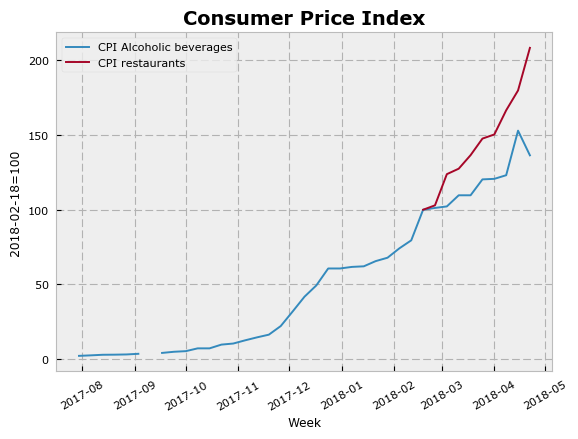

Data behind this chart, as committed beside it:
, liquor price index, var_alcohol, restaurants index, var_restaurants
7/30/2017, 2.221, , , 
8/6/2017, 2.559, 0.152, , 
8/13/2017, 2.948, 0.1524, , 
8/20/2017, 3.016, 0.02283, , 
8/27/2017, 3.162, 0.04856, , 
9/3/2017, 3.596, 0.1372, , 
9/10/2017, , , , 
9/17/2017, 4.182, 0.163, , 
9/24/2017, 4.956, 0.185, , 
10/1/2017, 5.366, 0.08282, , 
10/8/2017, 7.239, 0.3489, , 
10/15/2017, 7.239, 0, , 
10/22/2017, 9.747, 0.3465, , 
10/29/2017, 10.47, 0.07402, , 
11/5/2017, 12.61, 0.2049, , 
11/12/2017, 14.6, 0.1572, , 
11/19/2017, 16.4, 0.1238, , 
11/26/2017, 22.16, 0.3509, , 
12/3/2017, 31.86, 0.438, , 
12/10/2017, 41.78, 0.3112, , 
12/17/2017, 49.36, 0.1814, , 
12/24/2017, 60.69, 0.2296, , 
12/31/2017, 60.69, 0, , 
1/7/2018, 61.74, 0.01735, , 
1/14/2018, 62.14, 0.006386, , 
1/21/2018, 65.61, 0.05587, , 
1/28/2018, 67.89, 0.03473, , 
2/4/2018, 74.17, 0.09257, , 
2/11/2018, 79.53, 0.07217, , 
2/18/2018, 100, 0.2575, 100, 
2/25/2018, 101.2, 0.01195, 102.9, 0.02945
3/4/2018, 102.2, 0.01013, 123.8, 0.2026
3/11/2018, 109.7, 0.07287, 127.5, 0.02959
3/18/2018, 109.7, 0, 136.5, 0.07102
3/25/2018, 120.3, 0.097, 147.6, 0.08119
4/1/2018, 120.7, 0.002949, 150.4, 0.01869
4/8/2018, 123.1, 0.02015, 166.5, 0.1076
4/15/2018, 152.9, 0.2422, 179.8, 0.07977
4/22/2018, 136.4, -0.1079, 208.3, 0.1585
